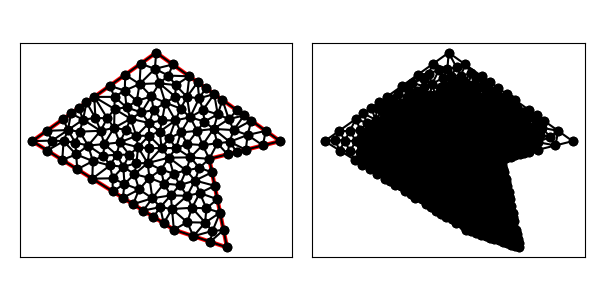

The data file committed next to this chart (first rows):
1.200000000000000000e+01, 9.000000000000000000e+00, 1.600000000000000000e+01, 1.000000000000000000e+01, 9.000000000000000000e+00, 1.500000000000000000e+01, 2.000000000000000000e+00, 1.000000000000000000e+01, 1.000000000000000000e+01, 5.000000000000000000e+00, 1.300000000000000000e+01, 4.000000000000000000e+00, 1.000000000000000000e+01, 5.000000000000000000e+00, 1.110263340389897202e+01, 4.632455532033675993e+00, 1.075250525051321482e+01, 5.419793411708021758e+00, 1.061837955147072954e+01, 5.017416314580565917e+00, 0.000000000000000000e+00, 3.846657127080514021e-02
1.200000000000000000e+01, 9.000000000000000000e+00, 1.600000000000000000e+01, 1.000000000000000000e+01, 9.000000000000000000e+00, 1.500000000000000000e+01, 2.000000000000000000e+00, 1.000000000000000000e+01, 1.000000000000000000e+01, 5.000000000000000000e+00, 1.300000000000000000e+01, 4.000000000000000000e+00, 1.075250525051321482e+01, 5.419793411708021758e+00, 1.102499206864638737e+01, 6.237253866107544731e+00, 9.892015461713713265e+00, 6.165832021421675968e+00, 1.055650426029110456e+01, 5.940959766412414744e+00, 0.000000000000000000e+00, 3.614508625147934417e-02
1.200000000000000000e+01, 9.000000000000000000e+00, 1.600000000000000000e+01, 1.000000000000000000e+01, 9.000000000000000000e+00, 1.500000000000000000e+01, 2.000000000000000000e+00, 1.000000000000000000e+01, 1.000000000000000000e+01, 5.000000000000000000e+00, 1.300000000000000000e+01, 4.000000000000000000e+00, 1.093429126960001874e+01, 9.082066738716370935e+00, 1.069587043171743801e+01, 8.344125062023126205e+00, 1.143819576483518929e+01, 8.492590128646677172e+00, 1.102278582205088320e+01, 8.639593976462057512e+00, 0.000000000000000000e+00, 1.507006117365127136e-02
1.200000000000000000e+01, 9.000000000000000000e+00, 1.600000000000000000e+01, 1.000000000000000000e+01, 9.000000000000000000e+00, 1.500000000000000000e+01, 2.000000000000000000e+00, 1.000000000000000000e+01, 1.000000000000000000e+01, 5.000000000000000000e+00, 1.300000000000000000e+01, 4.000000000000000000e+00, 1.215194193243090837e+01, 8.240290337845459945e+00, 1.143819576483518929e+01, 8.492590128646677172e+00, 1.119562373455765147e+01, 7.775404413928215241e+00, 1.159525381060791638e+01, 8.169428293473449898e+00, 0.000000000000000000e+00, 1.507006117365127136e-02
1.200000000000000000e+01, 9.000000000000000000e+00, 1.600000000000000000e+01, 1.000000000000000000e+01, 9.000000000000000000e+00, 1.500000000000000000e+01, 2.000000000000000000e+00, 1.000000000000000000e+01, 1.000000000000000000e+01, 5.000000000000000000e+00, 1.300000000000000000e+01, 4.000000000000000000e+00, 1.217974526951707404e+01, 4.929169973362180102e+00, 1.260776772972363169e+01, 5.961161351381840667e+00, 1.176528983758522884e+01, 5.398657717030777015e+00, 1.218426761227531152e+01, 5.429663013924932891e+00, 0.000000000000000000e+00, 3.650877070427739624e-02
1.200000000000000000e+01, 9.000000000000000000e+00, 1.600000000000000000e+01, 1.000000000000000000e+01, 9.000000000000000000e+00, 1.500000000000000000e+01, 2.000000000000000000e+00, 1.000000000000000000e+01, 1.000000000000000000e+01, 5.000000000000000000e+00, 1.300000000000000000e+01, 4.000000000000000000e+00, 1.176528983758522884e+01, 5.398657717030777015e+00, 1.102499206864638737e+01, 6.237253866107544731e+00, 1.075250525051321482e+01, 5.419793411708021758e+00, 1.118092905224827582e+01, 5.685234998282115093e+00, 0.000000000000000000e+00, 3.614508625147934417e-02
1.200000000000000000e+01, 9.000000000000000000e+00, 1.600000000000000000e+01, 1.000000000000000000e+01, 9.000000000000000000e+00, 1.500000000000000000e+01, 2.000000000000000000e+00, 1.000000000000000000e+01, 1.000000000000000000e+01, 5.000000000000000000e+00, 1.300000000000000000e+01, 4.000000000000000000e+00, 1.000000000000000000e+01, 5.000000000000000000e+00, 9.892015461713713265e+00, 6.165832021421675968e+00, 9.423999152002544122e+00, 5.360000529998409924e+00, 9.772004871238751278e+00, 5.508610850473361076e+00, 0.000000000000000000e+00, 4.091461929261351604e-02
1.200000000000000000e+01, 9.000000000000000000e+00, 1.600000000000000000e+01, 1.000000000000000000e+01, 9.000000000000000000e+00, 1.500000000000000000e+01, 2.000000000000000000e+00, 1.000000000000000000e+01, 1.000000000000000000e+01, 5.000000000000000000e+00, 1.300000000000000000e+01, 4.000000000000000000e+00, 1.176528983758522884e+01, 5.398657717030777015e+00, 1.075250525051321482e+01, 5.419793411708021758e+00, 1.110263340389897202e+01, 4.632455532033675993e+00, 1.120680949733247189e+01, 5.150302220257491292e+00, 0.000000000000000000e+00, 3.768111495529815475e-02
1.200000000000000000e+01, 9.000000000000000000e+00, 1.600000000000000000e+01, 1.000000000000000000e+01, 9.000000000000000000e+00, 1.500000000000000000e+01, 2.000000000000000000e+00, 1.000000000000000000e+01, 1.000000000000000000e+01, 5.000000000000000000e+00, 1.300000000000000000e+01, 4.000000000000000000e+00, 1.000000000000000000e+01, 5.000000000000000000e+00, 1.075250525051321482e+01, 5.419793411708021758e+00, 9.892015461713713265e+00, 6.165832021421675968e+00, 1.021484023740897662e+01, 5.528541811043232279e+00, 0.000000000000000000e+00, 3.846657127080514021e-02
1.200000000000000000e+01, 9.000000000000000000e+00, 1.600000000000000000e+01, 1.000000000000000000e+01, 9.000000000000000000e+00, 1.500000000000000000e+01, 2.000000000000000000e+00, 1.000000000000000000e+01, 1.000000000000000000e+01, 5.000000000000000000e+00, 1.300000000000000000e+01, 4.000000000000000000e+00, 1.146230652949185114e+01, 7.066830616673983378e+00, 1.102499206864638737e+01, 6.237253866107544731e+00, 1.183506249917921060e+01, 6.206310709985378260e+00, 1.144078703243914852e+01, 6.503465064255635752e+00, 0.000000000000000000e+00, 3.083999486963997019e-02
1.200000000000000000e+01, 9.000000000000000000e+00, 1.600000000000000000e+01, 1.000000000000000000e+01, 9.000000000000000000e+00, 1.500000000000000000e+01, 2.000000000000000000e+00, 1.000000000000000000e+01, 1.000000000000000000e+01, 5.000000000000000000e+00, 1.300000000000000000e+01, 4.000000000000000000e+00, 1.110263340389897202e+01, 4.632455532033675993e+00, 1.217974526951707404e+01, 4.929169973362180102e+00, 1.176528983758522884e+01, 5.398657717030777015e+00, 1.168255617033375948e+01, 4.986761074142211037e+00, 0.000000000000000000e+00, 3.768111495529815475e-02
1.200000000000000000e+01, 9.000000000000000000e+00, 1.600000000000000000e+01, 1.000000000000000000e+01, 9.000000000000000000e+00, 1.500000000000000000e+01, 2.000000000000000000e+00, 1.000000000000000000e+01, 1.000000000000000000e+01, 5.000000000000000000e+00, 1.300000000000000000e+01, 4.000000000000000000e+00, 1.176528983758522884e+01, 5.398657717030777015e+00, 1.260776772972363169e+01, 5.961161351381840667e+00, 1.183506249917921060e+01, 6.206310709985378260e+00, 1.206937335549602430e+01, 5.855376592799331981e+00, 0.000000000000000000e+00, 3.451858238351021568e-02
1.200000000000000000e+01, 9.000000000000000000e+00, 1.600000000000000000e+01, 1.000000000000000000e+01, 9.000000000000000000e+00, 1.500000000000000000e+01, 2.000000000000000000e+00, 1.000000000000000000e+01, 1.000000000000000000e+01, 5.000000000000000000e+00, 1.300000000000000000e+01, 4.000000000000000000e+00, 1.247794307284119952e+01, 1.151314138917184238e+01, 1.310022132244635529e+01, 1.124474028440484830e+01, 1.274506611517305998e+01, 1.232495277487638496e+01, 1.277441017015353886e+01, 1.169427814948435973e+01, 1.000000000000000000e+00, 8.818075187358427602e-02
1.200000000000000000e+01, 9.000000000000000000e+00, 1.600000000000000000e+01, 1.000000000000000000e+01, 9.000000000000000000e+00, 1.500000000000000000e+01, 2.000000000000000000e+00, 1.000000000000000000e+01, 1.000000000000000000e+01, 5.000000000000000000e+00, 1.300000000000000000e+01, 4.000000000000000000e+00, 1.205131670194948512e+01, 4.316227766016837997e+00, 1.300000000000000000e+01, 4.000000000000000000e+00, 1.280388386486181673e+01, 4.980580675690919890e+00, 1.261840018893710180e+01, 4.432269480569252629e+00, 0.000000000000000000e+00, 3.845335058049233201e-02
1.200000000000000000e+01, 9.000000000000000000e+00, 1.600000000000000000e+01, 1.000000000000000000e+01, 9.000000000000000000e+00, 1.500000000000000000e+01, 2.000000000000000000e+00, 1.000000000000000000e+01, 1.000000000000000000e+01, 5.000000000000000000e+00, 1.300000000000000000e+01, 4.000000000000000000e+00, 1.110263340389897202e+01, 4.632455532033675993e+00, 1.205131670194948512e+01, 4.316227766016837997e+00, 1.217974526951707404e+01, 4.929169973362180102e+00, 1.177789845845517824e+01, 4.625951090470898031e+00, 0.000000000000000000e+00, 3.842753504996914565e-02
1.200000000000000000e+01, 9.000000000000000000e+00, 1.600000000000000000e+01, 1.000000000000000000e+01, 9.000000000000000000e+00, 1.500000000000000000e+01, 2.000000000000000000e+00, 1.000000000000000000e+01, 1.000000000000000000e+01, 5.000000000000000000e+00, 1.300000000000000000e+01, 4.000000000000000000e+00, 1.205131670194948512e+01, 4.316227766016837997e+00, 1.280388386486181673e+01, 4.980580675690919890e+00, 1.217974526951707404e+01, 4.929169973362180102e+00, 1.234498194544279137e+01, 4.741992805023312663e+00, 0.000000000000000000e+00, 3.842753504996914565e-02
1.200000000000000000e+01, 9.000000000000000000e+00, 1.600000000000000000e+01, 1.000000000000000000e+01, 9.000000000000000000e+00, 1.500000000000000000e+01, 2.000000000000000000e+00, 1.000000000000000000e+01, 1.000000000000000000e+01, 5.000000000000000000e+00, 1.300000000000000000e+01, 4.000000000000000000e+00, 1.176528983758522884e+01, 5.398657717030777015e+00, 1.183506249917921060e+01, 6.206310709985378260e+00, 1.102499206864638737e+01, 6.237253866107544731e+00, 1.154178146847027620e+01, 5.947407431041233927e+00, 0.000000000000000000e+00, 3.451858238351021568e-02
1.200000000000000000e+01, 9.000000000000000000e+00, 1.600000000000000000e+01, 1.000000000000000000e+01, 9.000000000000000000e+00, 1.500000000000000000e+01, 2.000000000000000000e+00, 1.000000000000000000e+01, 1.000000000000000000e+01, 5.000000000000000000e+00, 1.300000000000000000e+01, 4.000000000000000000e+00, 1.260776772972363169e+01, 5.961161351381840667e+00, 1.217974526951707404e+01, 4.929169973362180102e+00, 1.280388386486181673e+01, 4.980580675690919890e+00, 1.253046562136750630e+01, 5.290304000144980812e+00, 0.000000000000000000e+00, 3.650877070427739624e-02
1.200000000000000000e+01, 9.000000000000000000e+00, 1.600000000000000000e+01, 1.000000000000000000e+01, 9.000000000000000000e+00, 1.500000000000000000e+01, 2.000000000000000000e+00, 1.000000000000000000e+01, 1.000000000000000000e+01, 5.000000000000000000e+00, 1.300000000000000000e+01, 4.000000000000000000e+00, 1.230388386486181673e+01, 7.480580675690919890e+00, 1.146230652949185114e+01, 7.066830616673983378e+00, 1.245582579729272510e+01, 6.720871013536379834e+00, 1.207400539721546373e+01, 7.089427435300426517e+00, 0.000000000000000000e+00, 2.426530369744889573e-02
1.200000000000000000e+01, 9.000000000000000000e+00, 1.600000000000000000e+01, 1.000000000000000000e+01, 9.000000000000000000e+00, 1.500000000000000000e+01, 2.000000000000000000e+00, 1.000000000000000000e+01, 1.000000000000000000e+01, 5.000000000000000000e+00, 1.300000000000000000e+01, 4.000000000000000000e+00, 1.183506249917921060e+01, 6.206310709985378260e+00, 1.245582579729272510e+01, 6.720871013536379834e+00, 1.146230652949185114e+01, 7.066830616673983378e+00, 1.191773160865459680e+01, 6.664670780065247158e+00, 0.000000000000000000e+00, 3.083719357739509587e-02
1.200000000000000000e+01, 9.000000000000000000e+00, 1.600000000000000000e+01, 1.000000000000000000e+01, 9.000000000000000000e+00, 1.500000000000000000e+01, 2.000000000000000000e+00, 1.000000000000000000e+01, 1.000000000000000000e+01, 5.000000000000000000e+00, 1.300000000000000000e+01, 4.000000000000000000e+00, 1.143819576483518929e+01, 8.492590128646677172e+00, 1.215194193243090837e+01, 8.240290337845459945e+00, 1.200000000000000000e+01, 9.000000000000000000e+00, 1.186337923242203374e+01, 8.577626822164045706e+00, 1.000000000000000000e+00, 1.507006117365127136e-02
1.200000000000000000e+01, 9.000000000000000000e+00, 1.600000000000000000e+01, 1.000000000000000000e+01, 9.000000000000000000e+00, 1.500000000000000000e+01, 2.000000000000000000e+00, 1.000000000000000000e+01, 1.000000000000000000e+01, 5.000000000000000000e+00, 1.300000000000000000e+01, 4.000000000000000000e+00, 1.183506249917921060e+01, 6.206310709985378260e+00, 1.260776772972363169e+01, 5.961161351381840667e+00, 1.245582579729272510e+01, 6.720871013536379834e+00, 1.229955200873185639e+01, 6.296114358301199587e+00, 0.000000000000000000e+00, 3.083719357739509587e-02
1.200000000000000000e+01, 9.000000000000000000e+00, 1.600000000000000000e+01, 1.000000000000000000e+01, 9.000000000000000000e+00, 1.500000000000000000e+01, 2.000000000000000000e+00, 1.000000000000000000e+01, 1.000000000000000000e+01, 5.000000000000000000e+00, 1.300000000000000000e+01, 4.000000000000000000e+00, 8.621606403474185498e+00, 7.923889399850095216e+00, 8.034832533639558960e+00, 7.272937127326361662e+00, 8.783298672263068596e+00, 6.774550780932826477e+00, 8.479912536458938277e+00, 7.323792436036427489e+00, 0.000000000000000000e+00, 4.720403688166899953e-02
1.200000000000000000e+01, 9.000000000000000000e+00, 1.600000000000000000e+01, 1.000000000000000000e+01, 9.000000000000000000e+00, 1.500000000000000000e+01, 2.000000000000000000e+00, 1.000000000000000000e+01, 1.000000000000000000e+01, 5.000000000000000000e+00, 1.300000000000000000e+01, 4.000000000000000000e+00, 5.155121151662183543e+00, 9.750607277004226248e+00, 5.858968915120083665e+00, 1.058559912894699906e+01, 4.683992868914248042e+00, 1.053533014569523196e+01, 5.232694311898838713e+00, 1.029051218388215183e+01, 0.000000000000000000e+00, 1.183570974549850302e-01
1.200000000000000000e+01, 9.000000000000000000e+00, 1.600000000000000000e+01, 1.000000000000000000e+01, 9.000000000000000000e+00, 1.500000000000000000e+01, 2.000000000000000000e+00, 1.000000000000000000e+01, 1.000000000000000000e+01, 5.000000000000000000e+00, 1.300000000000000000e+01, 4.000000000000000000e+00, 1.230388386486181673e+01, 7.480580675690919890e+00, 1.215194193243090837e+01, 8.240290337845459945e+00, 1.119562373455765147e+01, 7.775404413928215241e+00, 1.188381651061679101e+01, 7.832091809154865025e+00, 0.000000000000000000e+00, 1.704039011664931769e-02
1.200000000000000000e+01, 9.000000000000000000e+00, 1.600000000000000000e+01, 1.000000000000000000e+01, 9.000000000000000000e+00, 1.500000000000000000e+01, 2.000000000000000000e+00, 1.000000000000000000e+01, 1.000000000000000000e+01, 5.000000000000000000e+00, 1.300000000000000000e+01, 4.000000000000000000e+00, 9.716498195837797169e+00, 9.068035870990971858e+00, 1.069587043171743801e+01, 8.344125062023126205e+00, 1.093429126960001874e+01, 9.082066738716370935e+00, 1.044888663238508464e+01, 8.831409223910156925e+00, 0.000000000000000000e+00, 2.612618880027156934e-02
1.200000000000000000e+01, 9.000000000000000000e+00, 1.600000000000000000e+01, 1.000000000000000000e+01, 9.000000000000000000e+00, 1.500000000000000000e+01, 2.000000000000000000e+00, 1.000000000000000000e+01, 1.000000000000000000e+01, 5.000000000000000000e+00, 1.300000000000000000e+01, 4.000000000000000000e+00, 1.033300571361168529e+01, 7.521328997629066926e+00, 1.119562373455765147e+01, 7.775404413928215241e+00, 1.069587043171743801e+01, 8.344125062023126205e+00, 1.074149995996226004e+01, 7.880286157860136420e+00, 0.000000000000000000e+00, 2.438789456464694749e-02
1.200000000000000000e+01, 9.000000000000000000e+00, 1.600000000000000000e+01, 1.000000000000000000e+01, 9.000000000000000000e+00, 1.500000000000000000e+01, 2.000000000000000000e+00, 1.000000000000000000e+01, 1.000000000000000000e+01, 5.000000000000000000e+00, 1.300000000000000000e+01, 4.000000000000000000e+00, 1.119562373455765147e+01, 7.775404413928215241e+00, 1.033300571361168529e+01, 7.521328997629066926e+00, 1.074504477122510693e+01, 6.914883467498327718e+00, 1.075789140646481457e+01, 7.403872293018537221e+00, 0.000000000000000000e+00, 2.438789456464694749e-02
1.200000000000000000e+01, 9.000000000000000000e+00, 1.600000000000000000e+01, 1.000000000000000000e+01, 9.000000000000000000e+00, 1.500000000000000000e+01, 2.000000000000000000e+00, 1.000000000000000000e+01, 1.000000000000000000e+01, 5.000000000000000000e+00, 1.300000000000000000e+01, 4.000000000000000000e+00, 9.716498195837797169e+00, 9.068035870990971858e+00, 9.276235462728712022e+00, 8.393393630063314959e+00, 9.979113777096102922e+00, 8.168812626260812948e+00, 9.657282478554202854e+00, 8.543414042438365996e+00, 0.000000000000000000e+00, 3.434620328198653705e-02
1.200000000000000000e+01, 9.000000000000000000e+00, 1.600000000000000000e+01, 1.000000000000000000e+01, 9.000000000000000000e+00, 1.500000000000000000e+01, 2.000000000000000000e+00, 1.000000000000000000e+01, 1.000000000000000000e+01, 5.000000000000000000e+00, 1.300000000000000000e+01, 4.000000000000000000e+00, 1.131778207806289949e+01, 1.058396344474246398e+01, 1.091556213143666909e+01, 1.134895137300734547e+01, 1.039214734662277984e+01, 1.048924210710300287e+01, 1.087516385204078340e+01, 1.080738564161760529e+01, 0.000000000000000000e+00, 3.775843550110038332e-02
1.200000000000000000e+01, 9.000000000000000000e+00, 1.600000000000000000e+01, 1.000000000000000000e+01, 9.000000000000000000e+00, 1.500000000000000000e+01, 2.000000000000000000e+00, 1.000000000000000000e+01, 1.000000000000000000e+01, 5.000000000000000000e+00, 1.300000000000000000e+01, 4.000000000000000000e+00, 8.517027436440237409e+00, 8.760829983608156013e+00, 7.973766136946167649e+00, 9.655964467335262924e+00, 7.887823573959584778e+00, 8.750622942313833974e+00, 8.126205715781997796e+00, 9.055805797752418229e+00, 0.000000000000000000e+00, 5.656871365923372974e-02
1.200000000000000000e+01, 9.000000000000000000e+00, 1.600000000000000000e+01, 1.000000000000000000e+01, 9.000000000000000000e+00, 1.500000000000000000e+01, 2.000000000000000000e+00, 1.000000000000000000e+01, 1.000000000000000000e+01, 5.000000000000000000e+00, 1.300000000000000000e+01, 4.000000000000000000e+00, 1.200000000000000000e+01, 9.000000000000000000e+00, 1.162253409561361472e+01, 9.776322675144587748e+00, 1.093429126960001874e+01, 9.082066738716370935e+00, 1.151894178840454508e+01, 9.286129804620319561e+00, 1.000000000000000000e+00, 2.004961005906383958e-02
1.200000000000000000e+01, 9.000000000000000000e+00, 1.600000000000000000e+01, 1.000000000000000000e+01, 9.000000000000000000e+00, 1.500000000000000000e+01, 2.000000000000000000e+00, 1.000000000000000000e+01, 1.000000000000000000e+01, 5.000000000000000000e+00, 1.300000000000000000e+01, 4.000000000000000000e+00, 1.119562373455765147e+01, 7.775404413928215241e+00, 1.143819576483518929e+01, 8.492590128646677172e+00, 1.069587043171743801e+01, 8.344125062023126205e+00, 1.110989664370342744e+01, 8.204039868199339836e+00, 0.000000000000000000e+00, 1.507006117365127136e-02
1.200000000000000000e+01, 9.000000000000000000e+00, 1.600000000000000000e+01, 1.000000000000000000e+01, 9.000000000000000000e+00, 1.500000000000000000e+01, 2.000000000000000000e+00, 1.000000000000000000e+01, 1.000000000000000000e+01, 5.000000000000000000e+00, 1.300000000000000000e+01, 4.000000000000000000e+00, 1.069587043171743801e+01, 8.344125062023126205e+00, 9.979113777096102922e+00, 8.168812626260812948e+00, 1.033300571361168529e+01, 7.521328997629066926e+00, 1.033599664080840874e+01, 8.011422228637668397e+00, 0.000000000000000000e+00, 2.612618880027156934e-02
1.200000000000000000e+01, 9.000000000000000000e+00, 1.600000000000000000e+01, 1.000000000000000000e+01, 9.000000000000000000e+00, 1.500000000000000000e+01, 2.000000000000000000e+00, 1.000000000000000000e+01, 1.000000000000000000e+01, 5.000000000000000000e+00, 1.300000000000000000e+01, 4.000000000000000000e+00, 1.119562373455765147e+01, 7.775404413928215241e+00, 1.146230652949185114e+01, 7.066830616673983378e+00, 1.230388386486181673e+01, 7.480580675690919890e+00, 1.165393804297043978e+01, 7.440938568764373429e+00, 0.000000000000000000e+00, 2.426530369744889573e-02
1.200000000000000000e+01, 9.000000000000000000e+00, 1.600000000000000000e+01, 1.000000000000000000e+01, 9.000000000000000000e+00, 1.500000000000000000e+01, 2.000000000000000000e+00, 1.000000000000000000e+01, 1.000000000000000000e+01, 5.000000000000000000e+00, 1.300000000000000000e+01, 4.000000000000000000e+00, 9.827369150935449937e+00, 6.936346923774944884e+00, 8.783298672263068596e+00, 6.774550780932826477e+00, 9.229200085900131967e+00, 6.272648489961156315e+00, 9.279955969699550167e+00, 6.661182064889643151e+00, 0.000000000000000000e+00, 3.843121044849574092e-02
1.200000000000000000e+01, 9.000000000000000000e+00, 1.600000000000000000e+01, 1.000000000000000000e+01, 9.000000000000000000e+00, 1.500000000000000000e+01, 2.000000000000000000e+00, 1.000000000000000000e+01, 1.000000000000000000e+01, 5.000000000000000000e+00, 1.300000000000000000e+01, 4.000000000000000000e+00, 1.146230652949185114e+01, 7.066830616673983378e+00, 1.074504477122510693e+01, 6.914883467498327718e+00, 1.102499206864638737e+01, 6.237253866107544731e+00, 1.107744778978778299e+01, 6.739655983426618313e+00, 0.000000000000000000e+00, 3.083999486963997019e-02
1.200000000000000000e+01, 9.000000000000000000e+00, 1.600000000000000000e+01, 1.000000000000000000e+01, 9.000000000000000000e+00, 1.500000000000000000e+01, 2.000000000000000000e+00, 1.000000000000000000e+01, 1.000000000000000000e+01, 5.000000000000000000e+00, 1.300000000000000000e+01, 4.000000000000000000e+00, 1.119562373455765147e+01, 7.775404413928215241e+00, 1.074504477122510693e+01, 6.914883467498327718e+00, 1.146230652949185114e+01, 7.066830616673983378e+00, 1.113432501175820200e+01, 7.252372832700174854e+00, 0.000000000000000000e+00, 2.438789456464694749e-02
1.200000000000000000e+01, 9.000000000000000000e+00, 1.600000000000000000e+01, 1.000000000000000000e+01, 9.000000000000000000e+00, 1.500000000000000000e+01, 2.000000000000000000e+00, 1.000000000000000000e+01, 1.000000000000000000e+01, 5.000000000000000000e+00, 1.300000000000000000e+01, 4.000000000000000000e+00, 9.229200085900131967e+00, 6.272648489961156315e+00, 8.783298672263068596e+00, 6.774550780932826477e+00, 8.271997456007632366e+00, 6.080001589995229772e+00, 8.761498738056944902e+00, 6.375733620296404780e+00, 0.000000000000000000e+00, 4.340027688691544538e-02
1.200000000000000000e+01, 9.000000000000000000e+00, 1.600000000000000000e+01, 1.000000000000000000e+01, 9.000000000000000000e+00, 1.500000000000000000e+01, 2.000000000000000000e+00, 1.000000000000000000e+01, 1.000000000000000000e+01, 5.000000000000000000e+00, 1.300000000000000000e+01, 4.000000000000000000e+00, 1.033300571361168529e+01, 7.521328997629066926e+00, 9.437567818713850087e+00, 7.604124792264141064e+00, 9.827369150935449937e+00, 6.936346923774944884e+00, 9.865980894420328440e+00, 7.353933571222717624e+00, 0.000000000000000000e+00, 3.337154641929498261e-02
1.200000000000000000e+01, 9.000000000000000000e+00, 1.600000000000000000e+01, 1.000000000000000000e+01, 9.000000000000000000e+00, 1.500000000000000000e+01, 2.000000000000000000e+00, 1.000000000000000000e+01, 1.000000000000000000e+01, 5.000000000000000000e+00, 1.300000000000000000e+01, 4.000000000000000000e+00, 1.102499206864638737e+01, 6.237253866107544731e+00, 1.074504477122510693e+01, 6.914883467498327718e+00, 9.892015461713713265e+00, 6.165832021421675968e+00, 1.055401743386173585e+01, 6.439323118342515251e+00, 0.000000000000000000e+00, 3.507740130197069262e-02
1.200000000000000000e+01, 9.000000000000000000e+00, 1.600000000000000000e+01, 1.000000000000000000e+01, 9.000000000000000000e+00, 1.500000000000000000e+01, 2.000000000000000000e+00, 1.000000000000000000e+01, 1.000000000000000000e+01, 5.000000000000000000e+00, 1.300000000000000000e+01, 4.000000000000000000e+00, 1.074504477122510693e+01, 6.914883467498327718e+00, 1.033300571361168529e+01, 7.521328997629066926e+00, 9.827369150935449937e+00, 6.936346923774944884e+00, 1.030180654525741524e+01, 7.124186462967446509e+00, 0.000000000000000000e+00, 3.337154641929498261e-02
1.200000000000000000e+01, 9.000000000000000000e+00, 1.600000000000000000e+01, 1.000000000000000000e+01, 9.000000000000000000e+00, 1.500000000000000000e+01, 2.000000000000000000e+00, 1.000000000000000000e+01, 1.000000000000000000e+01, 5.000000000000000000e+00, 1.300000000000000000e+01, 4.000000000000000000e+00, 9.827369150935449937e+00, 6.936346923774944884e+00, 9.437567818713850087e+00, 7.604124792264141064e+00, 8.783298672263068596e+00, 6.774550780932826477e+00, 9.349411880637456207e+00, 7.105007498990637771e+00, 0.000000000000000000e+00, 3.843121044849574092e-02
1.200000000000000000e+01, 9.000000000000000000e+00, 1.600000000000000000e+01, 1.000000000000000000e+01, 9.000000000000000000e+00, 1.500000000000000000e+01, 2.000000000000000000e+00, 1.000000000000000000e+01, 1.000000000000000000e+01, 5.000000000000000000e+00, 1.300000000000000000e+01, 4.000000000000000000e+00, 1.074504477122510693e+01, 6.914883467498327718e+00, 9.827369150935449937e+00, 6.936346923774944884e+00, 9.892015461713713265e+00, 6.165832021421675968e+00, 1.015480979462475553e+01, 6.672354137564982857e+00, 0.000000000000000000e+00, 3.507740130197069262e-02
1.200000000000000000e+01, 9.000000000000000000e+00, 1.600000000000000000e+01, 1.000000000000000000e+01, 9.000000000000000000e+00, 1.500000000000000000e+01, 2.000000000000000000e+00, 1.000000000000000000e+01, 1.000000000000000000e+01, 5.000000000000000000e+00, 1.300000000000000000e+01, 4.000000000000000000e+00, 8.621606403474185498e+00, 7.923889399850095216e+00, 7.770389856517552651e+00, 8.132390780209417969e+00, 8.034832533639558960e+00, 7.272937127326361662e+00, 8.142276264543765407e+00, 7.776405769128625245e+00, 0.000000000000000000e+00, 4.903560891115153753e-02
1.200000000000000000e+01, 9.000000000000000000e+00, 1.600000000000000000e+01, 1.000000000000000000e+01, 9.000000000000000000e+00, 1.500000000000000000e+01, 2.000000000000000000e+00, 1.000000000000000000e+01, 1.000000000000000000e+01, 5.000000000000000000e+00, 1.300000000000000000e+01, 4.000000000000000000e+00, 8.847998304005088244e+00, 5.720001059996819848e+00, 9.229200085900131967e+00, 6.272648489961156315e+00, 8.271997456007632366e+00, 6.080001589995229772e+00, 8.783065281970950267e+00, 6.024217046651068053e+00, 0.000000000000000000e+00, 4.171813953320439167e-02
1.200000000000000000e+01, 9.000000000000000000e+00, 1.600000000000000000e+01, 1.000000000000000000e+01, 9.000000000000000000e+00, 1.500000000000000000e+01, 2.000000000000000000e+00, 1.000000000000000000e+01, 1.000000000000000000e+01, 5.000000000000000000e+00, 1.300000000000000000e+01, 4.000000000000000000e+00, 9.423999152002544122e+00, 5.360000529998409924e+00, 9.229200085900131967e+00, 6.272648489961156315e+00, 8.847998304005088244e+00, 5.720001059996819848e+00, 9.167065847302588111e+00, 5.784216693318794178e+00, 0.000000000000000000e+00, 4.091461929261351604e-02
1.200000000000000000e+01, 9.000000000000000000e+00, 1.600000000000000000e+01, 1.000000000000000000e+01, 9.000000000000000000e+00, 1.500000000000000000e+01, 2.000000000000000000e+00, 1.000000000000000000e+01, 1.000000000000000000e+01, 5.000000000000000000e+00, 1.300000000000000000e+01, 4.000000000000000000e+00, 9.229200085900131967e+00, 6.272648489961156315e+00, 9.423999152002544122e+00, 5.360000529998409924e+00, 9.892015461713713265e+00, 6.165832021421675968e+00, 9.515071566538795267e+00, 5.932827013793747106e+00, 0.000000000000000000e+00, 4.091461929261351604e-02
1.200000000000000000e+01, 9.000000000000000000e+00, 1.600000000000000000e+01, 1.000000000000000000e+01, 9.000000000000000000e+00, 1.500000000000000000e+01, 2.000000000000000000e+00, 1.000000000000000000e+01, 1.000000000000000000e+01, 5.000000000000000000e+00, 1.300000000000000000e+01, 4.000000000000000000e+00, 9.827369150935449937e+00, 6.936346923774944884e+00, 9.229200085900131967e+00, 6.272648489961156315e+00, 9.892015461713713265e+00, 6.165832021421675968e+00, 9.649528232849766241e+00, 6.458275811719258463e+00, 0.000000000000000000e+00, 3.843121044849574092e-02
1.200000000000000000e+01, 9.000000000000000000e+00, 1.600000000000000000e+01, 1.000000000000000000e+01, 9.000000000000000000e+00, 1.500000000000000000e+01, 2.000000000000000000e+00, 1.000000000000000000e+01, 1.000000000000000000e+01, 5.000000000000000000e+00, 1.300000000000000000e+01, 4.000000000000000000e+00, 1.074070473627175559e+01, 1.250286186819331746e+01, 1.087253305758652999e+01, 1.366247638743819337e+01, 1.009483008556607153e+01, 1.316358733173211881e+01, 1.056935595980811904e+01, 1.310964186245454322e+01, 1.000000000000000000e+00, 1.066568024727266722e-01
1.200000000000000000e+01, 9.000000000000000000e+00, 1.600000000000000000e+01, 1.000000000000000000e+01, 9.000000000000000000e+00, 1.500000000000000000e+01, 2.000000000000000000e+00, 1.000000000000000000e+01, 1.000000000000000000e+01, 5.000000000000000000e+00, 1.300000000000000000e+01, 4.000000000000000000e+00, 8.783298672263068596e+00, 6.774550780932826477e+00, 7.695996608010176487e+00, 6.440002119993639695e+00, 8.271997456007632366e+00, 6.080001589995229772e+00, 8.250430912093625224e+00, 6.431518163640565611e+00, 0.000000000000000000e+00, 4.633429784606267476e-02
1.200000000000000000e+01, 9.000000000000000000e+00, 1.600000000000000000e+01, 1.000000000000000000e+01, 9.000000000000000000e+00, 1.500000000000000000e+01, 2.000000000000000000e+00, 1.000000000000000000e+01, 1.000000000000000000e+01, 5.000000000000000000e+00, 1.300000000000000000e+01, 4.000000000000000000e+00, 8.729754880972434350e+00, 1.252788141811817368e+01, 9.516953220925039147e+00, 1.217031181602795087e+01, 9.176777924579269552e+00, 1.326795414781950377e+01, 9.141162008825581609e+00, 1.265538246065520944e+01, 0.000000000000000000e+00, 8.799715201201385728e-02
1.200000000000000000e+01, 9.000000000000000000e+00, 1.600000000000000000e+01, 1.000000000000000000e+01, 9.000000000000000000e+00, 1.500000000000000000e+01, 2.000000000000000000e+00, 1.000000000000000000e+01, 1.000000000000000000e+01, 5.000000000000000000e+00, 1.300000000000000000e+01, 4.000000000000000000e+00, 1.162253409561361472e+01, 9.776322675144587748e+00, 1.224198895142650478e+01, 1.069172913074640441e+01, 1.131778207806289949e+01, 1.058396344474246398e+01, 1.172743504170100692e+01, 1.035067175021115382e+01, 0.000000000000000000e+00, 2.004961005906383958e-02
1.200000000000000000e+01, 9.000000000000000000e+00, 1.600000000000000000e+01, 1.000000000000000000e+01, 9.000000000000000000e+00, 1.500000000000000000e+01, 2.000000000000000000e+00, 1.000000000000000000e+01, 1.000000000000000000e+01, 5.000000000000000000e+00, 1.300000000000000000e+01, 4.000000000000000000e+00, 9.303589027390056998e+00, 9.613081274356227723e+00, 1.012490581012278490e+01, 9.607906869118863824e+00, 9.723332863865378428e+00, 1.015288085277286356e+01, 9.717275900459407367e+00, 9.791289665415984445e+00, 0.000000000000000000e+00, 3.663506500539077254e-02
1.200000000000000000e+01, 9.000000000000000000e+00, 1.600000000000000000e+01, 1.000000000000000000e+01, 9.000000000000000000e+00, 1.500000000000000000e+01, 2.000000000000000000e+00, 1.000000000000000000e+01, 1.000000000000000000e+01, 5.000000000000000000e+00, 1.300000000000000000e+01, 4.000000000000000000e+00, 1.200000000000000000e+01, 9.000000000000000000e+00, 1.093429126960001874e+01, 9.082066738716370935e+00, 1.143819576483518929e+01, 8.492590128646677172e+00, 1.145749567814507053e+01, 8.858218955787682702e+00, 1.000000000000000000e+00, 1.507006117365127136e-02
1.200000000000000000e+01, 9.000000000000000000e+00, 1.600000000000000000e+01, 1.000000000000000000e+01, 9.000000000000000000e+00, 1.500000000000000000e+01, 2.000000000000000000e+00, 1.000000000000000000e+01, 1.000000000000000000e+01, 5.000000000000000000e+00, 1.300000000000000000e+01, 4.000000000000000000e+00, 9.723332863865378428e+00, 1.015288085277286356e+01, 1.012490581012278490e+01, 9.607906869118863824e+00, 1.039214734662277984e+01, 1.048924210710300287e+01, 1.008012867353698105e+01, 1.008334327633157734e+01, 0.000000000000000000e+00, 3.663506500539077254e-02
1.200000000000000000e+01, 9.000000000000000000e+00, 1.600000000000000000e+01, 1.000000000000000000e+01, 9.000000000000000000e+00, 1.500000000000000000e+01, 2.000000000000000000e+00, 1.000000000000000000e+01, 1.000000000000000000e+01, 5.000000000000000000e+00, 1.300000000000000000e+01, 4.000000000000000000e+00, 1.518626652879326500e+01, 1.058123819371909669e+01, 1.416709845014321267e+01, 1.034801100135262075e+01, 1.502985749985466768e+01, 9.757464374963667808e+00, 1.479440749293038060e+01, 1.022890452334512901e+01, 1.000000000000000000e+00, 3.747142103903747246e-01
1.200000000000000000e+01, 9.000000000000000000e+00, 1.600000000000000000e+01, 1.000000000000000000e+01, 9.000000000000000000e+00, 1.500000000000000000e+01, 2.000000000000000000e+00, 1.000000000000000000e+01, 1.000000000000000000e+01, 5.000000000000000000e+00, 1.300000000000000000e+01, 4.000000000000000000e+00, 1.224198895142650478e+01, 1.069172913074640441e+01, 1.172495837379116956e+01, 1.110890570457596738e+01, 1.131778207806289949e+01, 1.058396344474246398e+01, 1.176157646776019128e+01, 1.079486609335494585e+01, 0.000000000000000000e+00, 3.775843550110038332e-02
1.200000000000000000e+01, 9.000000000000000000e+00, 1.600000000000000000e+01, 1.000000000000000000e+01, 9.000000000000000000e+00, 1.500000000000000000e+01, 2.000000000000000000e+00, 1.000000000000000000e+01, 1.000000000000000000e+01, 5.000000000000000000e+00, 1.300000000000000000e+01, 4.000000000000000000e+00, 1.091556213143666909e+01, 1.134895137300734547e+01, 1.037978001160295882e+01, 1.184142833459291566e+01, 1.008963943537252206e+01, 1.117403453506318556e+01, 1.046166052613738273e+01, 1.145480474755448164e+01, 0.000000000000000000e+00, 5.980816522637869004e-02
1.200000000000000000e+01, 9.000000000000000000e+00, 1.600000000000000000e+01, 1.000000000000000000e+01, 9.000000000000000000e+00, 1.500000000000000000e+01, 2.000000000000000000e+00, 1.000000000000000000e+01, 1.000000000000000000e+01, 5.000000000000000000e+00, 1.300000000000000000e+01, 4.000000000000000000e+00, 8.783298672263068596e+00, 6.774550780932826477e+00, 8.034832533639558960e+00, 7.272937127326361662e+00, 7.695996608010176487e+00, 6.440002119993639695e+00, 8.171375937970934089e+00, 6.829163342750942611e+00, 0.000000000000000000e+00, 4.720403688166899953e-02
1.200000000000000000e+01, 9.000000000000000000e+00, 1.600000000000000000e+01, 1.000000000000000000e+01, 9.000000000000000000e+00, 1.500000000000000000e+01, 2.000000000000000000e+00, 1.000000000000000000e+01, 1.000000000000000000e+01, 5.000000000000000000e+00, 1.300000000000000000e+01, 4.000000000000000000e+00, 1.012490581012278490e+01, 9.607906869118863824e+00, 1.093429126960001874e+01, 9.082066738716370935e+00, 1.076152091227876184e+01, 9.838077861497350085e+00, 1.060690599733385575e+01, 9.509350489777528281e+00, 0.000000000000000000e+00, 2.849232191520625554e-02
... 167 more rows
